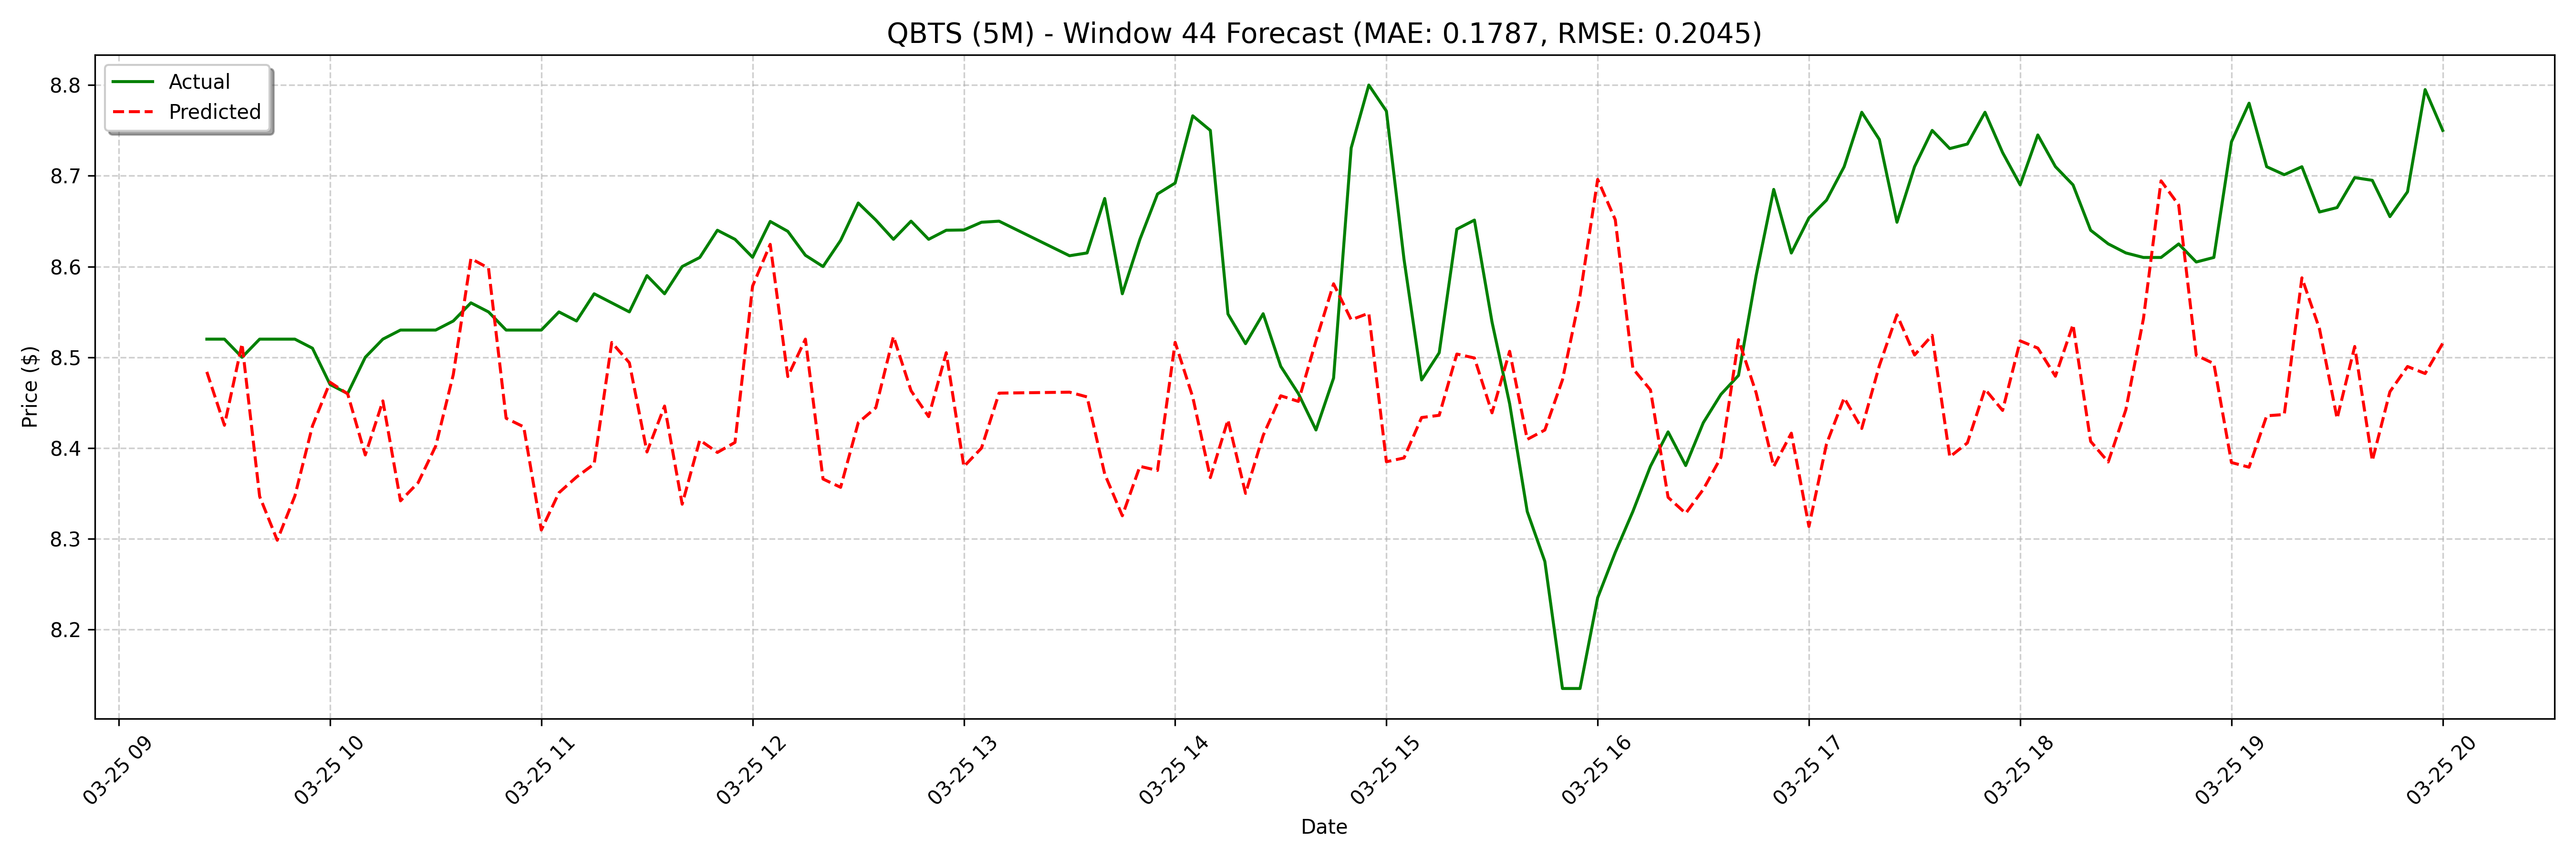

Source data for this figure (header and first rows):
date, actual, forecast
2025-03-25 09:25:00, 8.52, 8.484
2025-03-25 09:30:00, 8.52, 8.425
2025-03-25 09:35:00, 8.5, 8.515
2025-03-25 09:40:00, 8.52, 8.347
2025-03-25 09:45:00, 8.52, 8.298
2025-03-25 09:50:00, 8.52, 8.347
2025-03-25 09:55:00, 8.51, 8.424
2025-03-25 10:00:00, 8.47, 8.472
2025-03-25 10:05:00, 8.46, 8.46
2025-03-25 10:10:00, 8.5, 8.392
2025-03-25 10:15:00, 8.52, 8.452
2025-03-25 10:20:00, 8.53, 8.342
2025-03-25 10:25:00, 8.53, 8.362
2025-03-25 10:30:00, 8.53, 8.402
2025-03-25 10:35:00, 8.54, 8.481
2025-03-25 10:40:00, 8.56, 8.609
2025-03-25 10:45:00, 8.55, 8.598
2025-03-25 10:50:00, 8.53, 8.433
2025-03-25 10:55:00, 8.53, 8.423
2025-03-25 11:00:00, 8.53, 8.31
2025-03-25 11:05:00, 8.55, 8.351
2025-03-25 11:10:00, 8.54, 8.368
2025-03-25 11:15:00, 8.57, 8.382
2025-03-25 11:20:00, 8.56, 8.516
2025-03-25 11:25:00, 8.55, 8.494
2025-03-25 11:30:00, 8.59, 8.396
2025-03-25 11:35:00, 8.57, 8.446
2025-03-25 11:40:00, 8.6, 8.338
2025-03-25 11:45:00, 8.61, 8.409
2025-03-25 11:50:00, 8.64, 8.395
2025-03-25 11:55:00, 8.63, 8.406
2025-03-25 12:00:00, 8.61, 8.579
2025-03-25 12:05:00, 8.65, 8.624
2025-03-25 12:10:00, 8.639, 8.479
2025-03-25 12:15:00, 8.612, 8.52
2025-03-25 12:20:00, 8.6, 8.366
2025-03-25 12:25:00, 8.629, 8.357
2025-03-25 12:30:00, 8.67, 8.428
2025-03-25 12:35:00, 8.651, 8.444
2025-03-25 12:40:00, 8.63, 8.523
2025-03-25 12:45:00, 8.65, 8.463
2025-03-25 12:50:00, 8.63, 8.435
2025-03-25 12:55:00, 8.64, 8.505
2025-03-25 13:00:00, 8.64, 8.38
2025-03-25 13:05:00, 8.649, 8.4
2025-03-25 13:10:00, 8.65, 8.461
2025-03-25 13:30:00, 8.612, 8.587
2025-03-25 13:35:00, 8.615, 8.684
2025-03-25 13:40:00, 8.675, 8.648
2025-03-25 13:45:00, 8.57, 8.462
2025-03-25 13:50:00, 8.63, 8.456
2025-03-25 13:55:00, 8.68, 8.371
2025-03-25 14:00:00, 8.692, 8.325
2025-03-25 14:05:00, 8.766, 8.38
2025-03-25 14:10:00, 8.75, 8.375
2025-03-25 14:15:00, 8.548, 8.517
2025-03-25 14:20:00, 8.515, 8.456
2025-03-25 14:25:00, 8.548, 8.367
2025-03-25 14:30:00, 8.49, 8.431
2025-03-25 14:35:00, 8.46, 8.35
... 68 more rows
